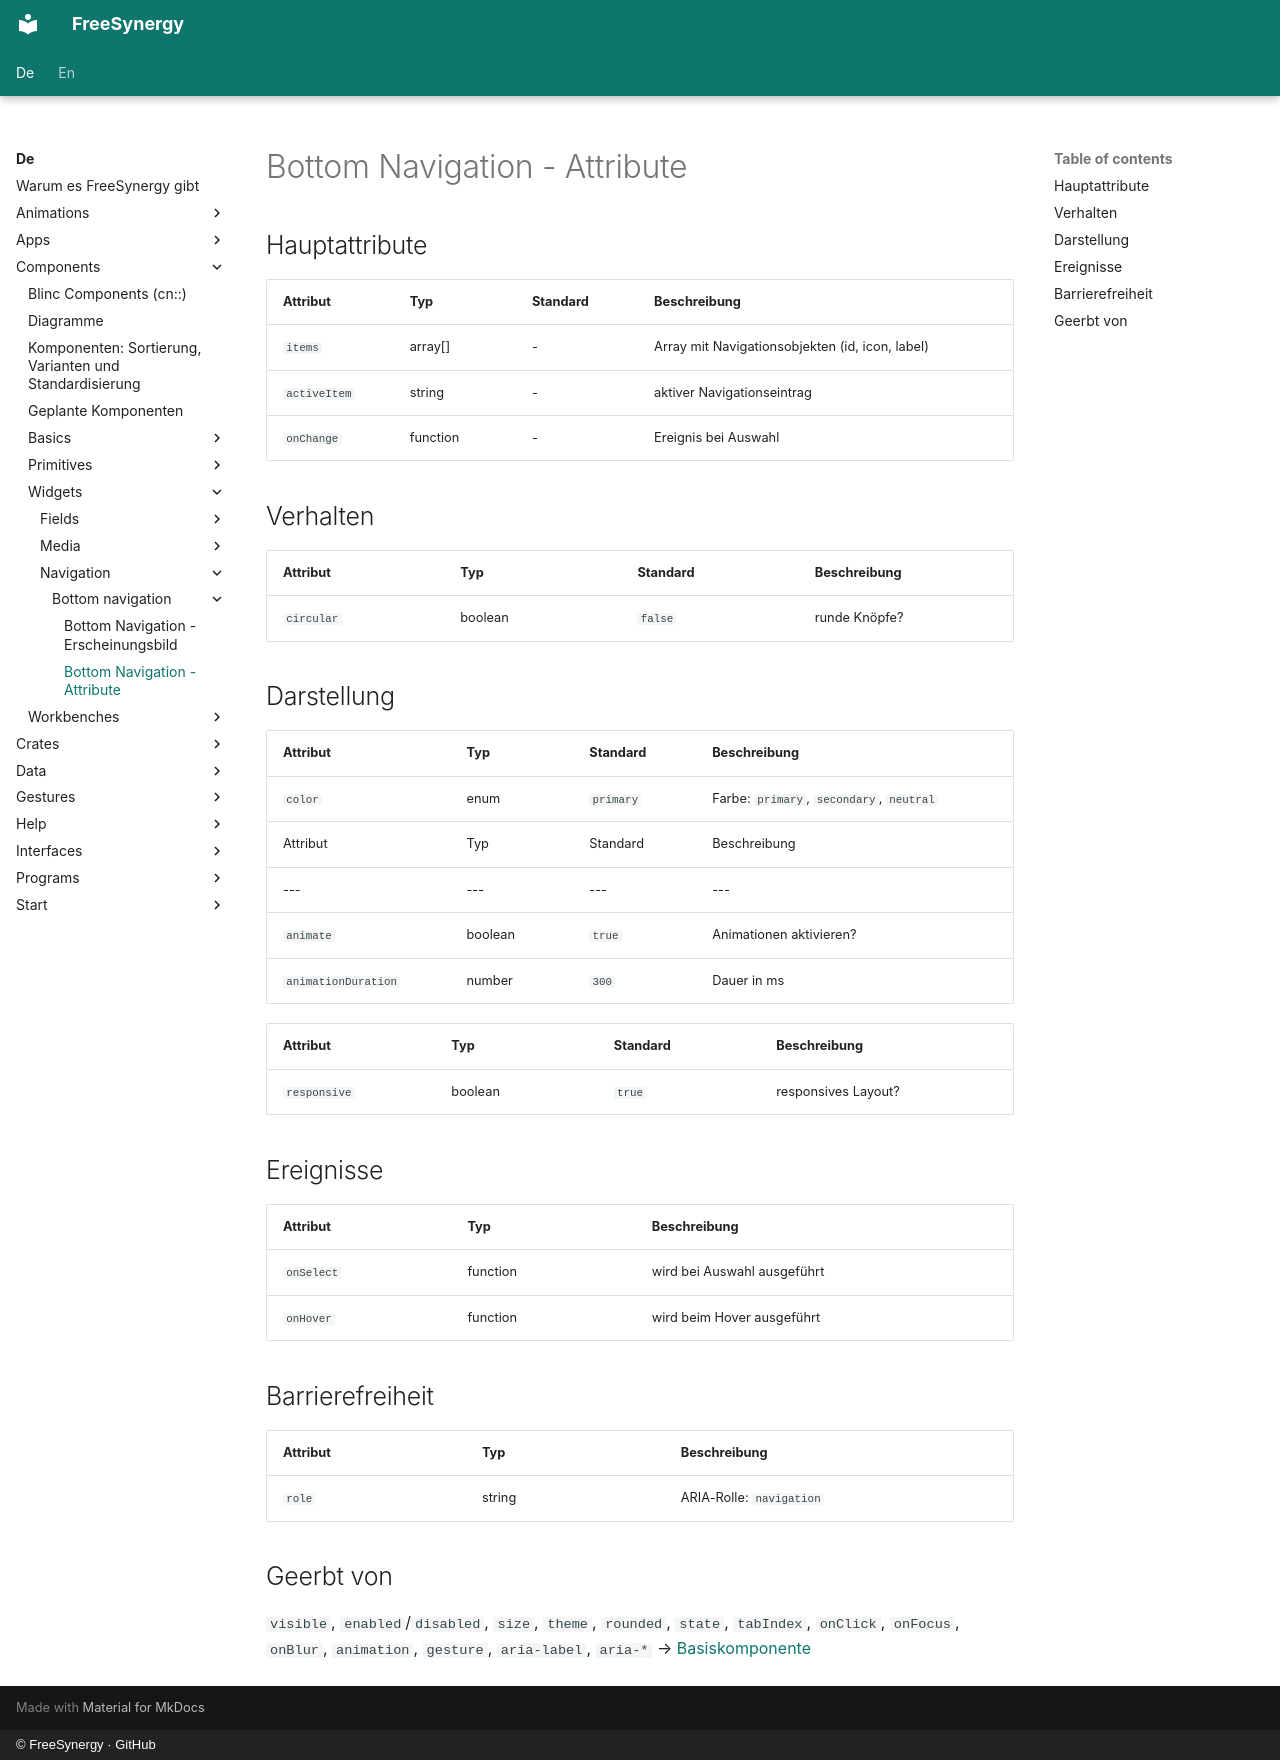

repository: FreeSynergy/fs-documentation · page: de/components/widgets/navigation/bottom-navigation/attributes/index.html · generator: mkdocs · copyright: © FreeSynergy · GitHub

# Bottom Navigation - Attribute

## Hauptattribute

| Attribut | Typ | Standard | Beschreibung |
| ---------- | ----- | --------- | -------------- |
| `items` | array[] | - | Array mit Navigationsobjekten (id, icon, label) |
| `activeItem` | string | - | aktiver Navigationseintrag |
| `onChange` | function | - | Ereignis bei Auswahl |

## Verhalten

| Attribut | Typ | Standard | Beschreibung |
| --- | --- | --- | --- |
| `circular` | boolean | `false` | runde Knöpfe? |

## Darstellung
| Attribut | Typ | Standard | Beschreibung |
| --- | --- | --- | --- |
| `color` | enum | `primary` | Farbe: `primary`, `secondary`, `neutral` |
| Attribut | Typ | Standard | Beschreibung |
| --- | --- | --- | --- |
| `animate` | boolean | `true` | Animationen aktivieren? |
| `animationDuration` | number | `300` | Dauer in ms |

| Attribut | Typ | Standard | Beschreibung |
| --- | --- | --- | --- |
| `responsive` | boolean | `true` | responsives Layout? |

## Ereignisse

| Attribut | Typ | Beschreibung |
| ---------- | ----- | -------------- |
| `onSelect` | function | wird bei Auswahl ausgeführt |
| `onHover` | function | wird beim Hover ausgeführt |

## Barrierefreiheit

| Attribut | Typ | Beschreibung |
| ---------- | ----- | -------------- |
| `role` | string | ARIA-Rolle: `navigation` |

## Geerbt von

`visible`, `enabled`/`disabled`, `size`, `theme`, `rounded`, `state`,
`tabIndex`, `onClick`, `onFocus`, `onBlur`, `animation`, `gesture`,
`aria-label`, `aria-*` → [Basiskomponente](../../../primitives/basics/base.md)
